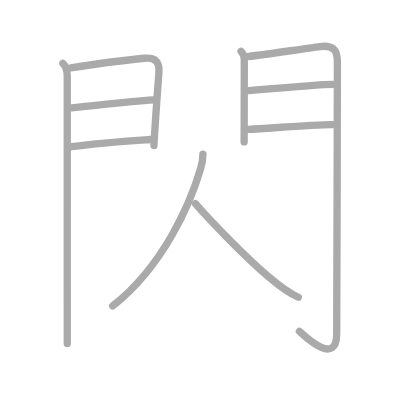
t = 0.00 s
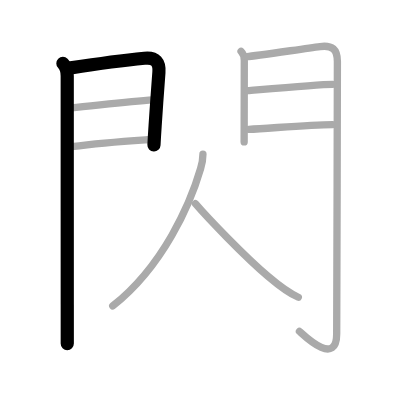
t = 2.00 s
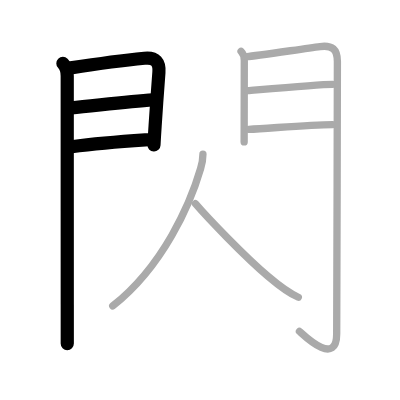
t = 4.00 s
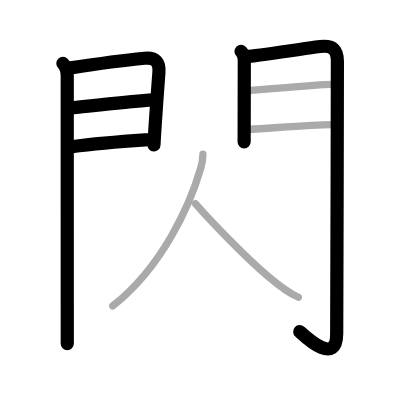
t = 6.00 s
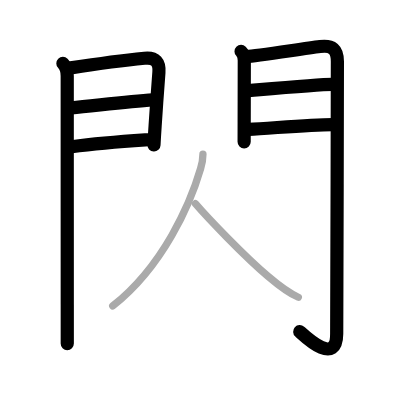
t = 8.00 s
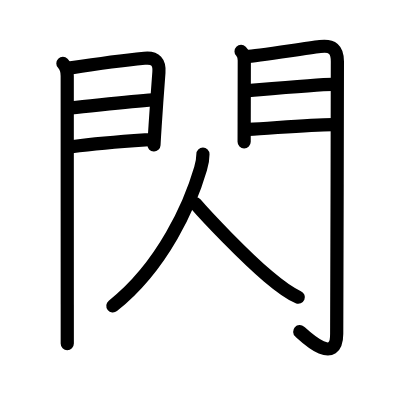
t = 10.00 s

The animated SVG that drew these frames (rendered in a browser with its animation timeline set to each time). Animation: 10 SMIL elements (animate=10); one cycle of 10.00 s.

<?xml version="1.0" standalone="no"?>
<!DOCTYPE svg PUBLIC "-//W3C//DTD SVG 1.1//EN"   "http://www.w3.org/Graphics/SVG/1.1/DTD/svg11.dtd">
<svg width="400px" height="400px"  version="1.1" xmlns="http://www.w3.org/2000/svg">
  <defs>
    <marker id="Triangle" viewBox="0 0 10 10" refX="0" refY="5" markerUnits="strokeWidth" markerWidth="3" style="stroke-opacity:0%;fill:#aaaaaa;" markerHeight="2" orient="auto">
      <path d="M 0 0 L 10 5 L 0 10 z" />
    </marker>
    
    <marker id="Arrow" viewBox="0 0 10 10" refX="5" refY="5" markerUnits="strokeWidth" markerWidth="1.8" style="stroke-opacity:0%;fill:#770000;" markerHeight="2" orient="auto">
      <path d="M 0 4 L 6 4 L 4 1 L 10 5 L 4 9 L 6 6 L 0 6 z" />
        <circle cx="5" cy="5" r="5" />
      </marker>
    
    <marker id="TriangleRed" viewBox="0 0 10 10" refX="0" refY="5" markerUnits="strokeWidth" markerWidth="3" style="stroke-opacity:0%;fill:#CC0000;" markerHeight="2" orient="auto">
      <path d="M 0 0 L 10 5 L 0 10 z" />
    </marker>
    
    <marker id="ArrowRed" viewBox="0 0 10 10" refX="5" refY="5" markerUnits="strokeWidth" markerWidth="1.8" style="stroke-opacity:0%;fill:#CC0000;" markerHeight="2" orient="auto">
      <path d="M 0 4 L 6 4 L 4 1 L 10 5 L 4 9 L 6 6 L 0 6 z" />
        <circle cx="5" cy="5" r="5" />
      </marker>
    
  </defs>
  
  <path style="fill:#ffffff; fill-opacity:100%; fill-rule:evenodd; stroke-width:0;" d="M 0 0 L 400px 0 L 400px 400px L 0 400px L 0 0" />

  <g transform="scale(3.6697247706422 3.6697247706422)">
<path style="fill:none; fill-opacity:0%; fill-rule:evenodd; stroke:#aaaaaa; stroke-opacity:100%; stroke-width: 1.5pt; stroke-linejoin:round; stroke-linecap:round;" d="M17.14 17.29c0.91 0.91 1.18 2.2 1.18 3.4c0 0.74 0 41.95 0.01 62.31c0 5.38 0 9.3 0 10.63"></path>
<path style="fill:none; fill-opacity:0%; fill-rule:evenodd; stroke:#aaaaaa; stroke-opacity:100%; stroke-width: 1.5pt; stroke-linejoin:round; stroke-linecap:round;" d="M19.27 18.49c3.7-0.56 16.02-2.21 20.1-2.61c3.12-0.31 4.14 1.12 3.93 3.88c-0.31 4.13-0.74 9.95-1.03 14.49c-0.15 2.22-0.26 4.13-0.32 5.39"></path>
<path style="fill:none; fill-opacity:0%; fill-rule:evenodd; stroke:#aaaaaa; stroke-opacity:100%; stroke-width: 1.5pt; stroke-linejoin:round; stroke-linecap:round;" d="M19.47 29.38c6.23-0.57 15.15-1.63 22.3-2.15"></path>
<path style="fill:none; fill-opacity:0%; fill-rule:evenodd; stroke:#aaaaaa; stroke-opacity:100%; stroke-width: 1.5pt; stroke-linejoin:round; stroke-linecap:round;" d="M19.52 39.98c8.44-1.11 13.98-1.45 21.45-1.96"></path>
<path style="fill:none; fill-opacity:0%; fill-rule:evenodd; stroke:#aaaaaa; stroke-opacity:100%; stroke-width: 1.5pt; stroke-linejoin:round; stroke-linecap:round;" d="M65.69 14.01c0.78 0.77 0.88 1.49 0.88 2.48c0 0.5-0.02 10.36-0.03 16.76c-0.01 3.04-0.01 5.3-0.01 5.42"></path>
<path style="fill:none; fill-opacity:0%; fill-rule:evenodd; stroke:#aaaaaa; stroke-opacity:100%; stroke-width: 1.5pt; stroke-linejoin:round; stroke-linecap:round;" d="M67.3 15.41c2.13-0.09 14.87-2.07 19.92-2.72c3.37-0.43 4.72 0.76 4.72 4.06c0 20.13-0.17 60.65-0.19 74.19c-0.01 9.06-8.7 0.66-10.15-0.64"></path>
<path style="fill:none; fill-opacity:0%; fill-rule:evenodd; stroke:#aaaaaa; stroke-opacity:100%; stroke-width: 1.5pt; stroke-linejoin:round; stroke-linecap:round;" d="M67.49 24.72c4.01-0.34 19.34-1.74 23.15-1.74"></path>
<path style="fill:none; fill-opacity:0%; fill-rule:evenodd; stroke:#aaaaaa; stroke-opacity:100%; stroke-width: 1.5pt; stroke-linejoin:round; stroke-linecap:round;" d="M67.8 35.26c5.7-0.26 16.34-1.31 22.8-1.31"></path>
<path style="fill:none; fill-opacity:0%; fill-rule:evenodd; stroke:#aaaaaa; stroke-opacity:100%; stroke-width: 1.5pt; stroke-linejoin:round; stroke-linecap:round;" d="M55.3 42c0 1.38-0.23 2.58-0.64 3.96C51.88 55.5 44.5 72.5 30.72 83.38"></path>
<path style="fill:none; fill-opacity:0%; fill-rule:evenodd; stroke:#aaaaaa; stroke-opacity:100%; stroke-width: 1.5pt; stroke-linejoin:round; stroke-linecap:round;" d="M53.25 55.5c3.26 3.8 13.25 14.25 19.81 19.82c2.6 2.21 5.32 4.43 8.23 5.68"></path>

<path style="fill:none; fill-opacity:0%; fill-rule:evenodd; stroke:#000000; stroke-opacity:100%; stroke-width: 2.7pt; stroke-linejoin:round; stroke-linecap:round;" d="M17.14 17.29c0.91 0.91 1.18 2.2 1.18 3.4c0 0.74 0 41.95 0.01 62.31c0 5.38 0 9.3 0 10.63" pathLength="100" stroke-dashoffset="100" stroke-dasharray="100 105"><animate id="dashAnim1" attributeName="stroke-dashoffset" from="100" to="0" dur="1s" calcMode="linear" fill="freeze"/></path>
<path style="fill:none; fill-opacity:0%; fill-rule:evenodd; stroke:#000000; stroke-opacity:100%; stroke-width: 2.7pt; stroke-linejoin:round; stroke-linecap:round;" d="M19.27 18.49c3.7-0.56 16.02-2.21 20.1-2.61c3.12-0.31 4.14 1.12 3.93 3.88c-0.31 4.13-0.74 9.95-1.03 14.49c-0.15 2.22-0.26 4.13-0.32 5.39" pathLength="100" stroke-dashoffset="100" stroke-dasharray="100 105"><animate id="dashAnim2" attributeName="stroke-dashoffset" from="100" to="0" dur="1s" calcMode="linear" begin="dashAnim1.end" fill="freeze"/></path>
<path style="fill:none; fill-opacity:0%; fill-rule:evenodd; stroke:#000000; stroke-opacity:100%; stroke-width: 2.7pt; stroke-linejoin:round; stroke-linecap:round;" d="M19.47 29.38c6.23-0.57 15.15-1.63 22.3-2.15" pathLength="100" stroke-dashoffset="100" stroke-dasharray="100 105"><animate id="dashAnim3" attributeName="stroke-dashoffset" from="100" to="0" dur="1s" calcMode="linear" begin="dashAnim2.end" fill="freeze"/></path>
<path style="fill:none; fill-opacity:0%; fill-rule:evenodd; stroke:#000000; stroke-opacity:100%; stroke-width: 2.7pt; stroke-linejoin:round; stroke-linecap:round;" d="M19.52 39.98c8.44-1.11 13.98-1.45 21.45-1.96" pathLength="100" stroke-dashoffset="100" stroke-dasharray="100 105"><animate id="dashAnim4" attributeName="stroke-dashoffset" from="100" to="0" dur="1s" calcMode="linear" begin="dashAnim3.end" fill="freeze"/></path>
<path style="fill:none; fill-opacity:0%; fill-rule:evenodd; stroke:#000000; stroke-opacity:100%; stroke-width: 2.7pt; stroke-linejoin:round; stroke-linecap:round;" d="M65.69 14.01c0.78 0.77 0.88 1.49 0.88 2.48c0 0.5-0.02 10.36-0.03 16.76c-0.01 3.04-0.01 5.3-0.01 5.42" pathLength="100" stroke-dashoffset="100" stroke-dasharray="100 105"><animate id="dashAnim5" attributeName="stroke-dashoffset" from="100" to="0" dur="1s" calcMode="linear" begin="dashAnim4.end" fill="freeze"/></path>
<path style="fill:none; fill-opacity:0%; fill-rule:evenodd; stroke:#000000; stroke-opacity:100%; stroke-width: 2.7pt; stroke-linejoin:round; stroke-linecap:round;" d="M67.3 15.41c2.13-0.09 14.87-2.07 19.92-2.72c3.37-0.43 4.72 0.76 4.72 4.06c0 20.13-0.17 60.65-0.19 74.19c-0.01 9.06-8.7 0.66-10.15-0.64" pathLength="100" stroke-dashoffset="100" stroke-dasharray="100 105"><animate id="dashAnim6" attributeName="stroke-dashoffset" from="100" to="0" dur="1s" calcMode="linear" begin="dashAnim5.end" fill="freeze"/></path>
<path style="fill:none; fill-opacity:0%; fill-rule:evenodd; stroke:#000000; stroke-opacity:100%; stroke-width: 2.7pt; stroke-linejoin:round; stroke-linecap:round;" d="M67.49 24.72c4.01-0.34 19.34-1.74 23.15-1.74" pathLength="100" stroke-dashoffset="100" stroke-dasharray="100 105"><animate id="dashAnim7" attributeName="stroke-dashoffset" from="100" to="0" dur="1s" calcMode="linear" begin="dashAnim6.end" fill="freeze"/></path>
<path style="fill:none; fill-opacity:0%; fill-rule:evenodd; stroke:#000000; stroke-opacity:100%; stroke-width: 2.7pt; stroke-linejoin:round; stroke-linecap:round;" d="M67.8 35.26c5.7-0.26 16.34-1.31 22.8-1.31" pathLength="100" stroke-dashoffset="100" stroke-dasharray="100 105"><animate id="dashAnim8" attributeName="stroke-dashoffset" from="100" to="0" dur="1s" calcMode="linear" begin="dashAnim7.end" fill="freeze"/></path>
<path style="fill:none; fill-opacity:0%; fill-rule:evenodd; stroke:#000000; stroke-opacity:100%; stroke-width: 2.7pt; stroke-linejoin:round; stroke-linecap:round;" d="M55.3 42c0 1.38-0.23 2.58-0.64 3.96C51.88 55.5 44.5 72.5 30.72 83.38" pathLength="100" stroke-dashoffset="100" stroke-dasharray="100 105"><animate id="dashAnim9" attributeName="stroke-dashoffset" from="100" to="0" dur="1s" calcMode="linear" begin="dashAnim8.end" fill="freeze"/></path>
<path style="fill:none; fill-opacity:0%; fill-rule:evenodd; stroke:#000000; stroke-opacity:100%; stroke-width: 2.7pt; stroke-linejoin:round; stroke-linecap:round;" d="M53.25 55.5c3.26 3.8 13.25 14.25 19.81 19.82c2.6 2.21 5.32 4.43 8.23 5.68" pathLength="100" stroke-dashoffset="100" stroke-dasharray="100 105"><animate id="dashAnim10" attributeName="stroke-dashoffset" from="100" to="0" dur="1s" calcMode="linear" begin="dashAnim9.end" fill="freeze"/></path>

</g>

</svg>  
          
